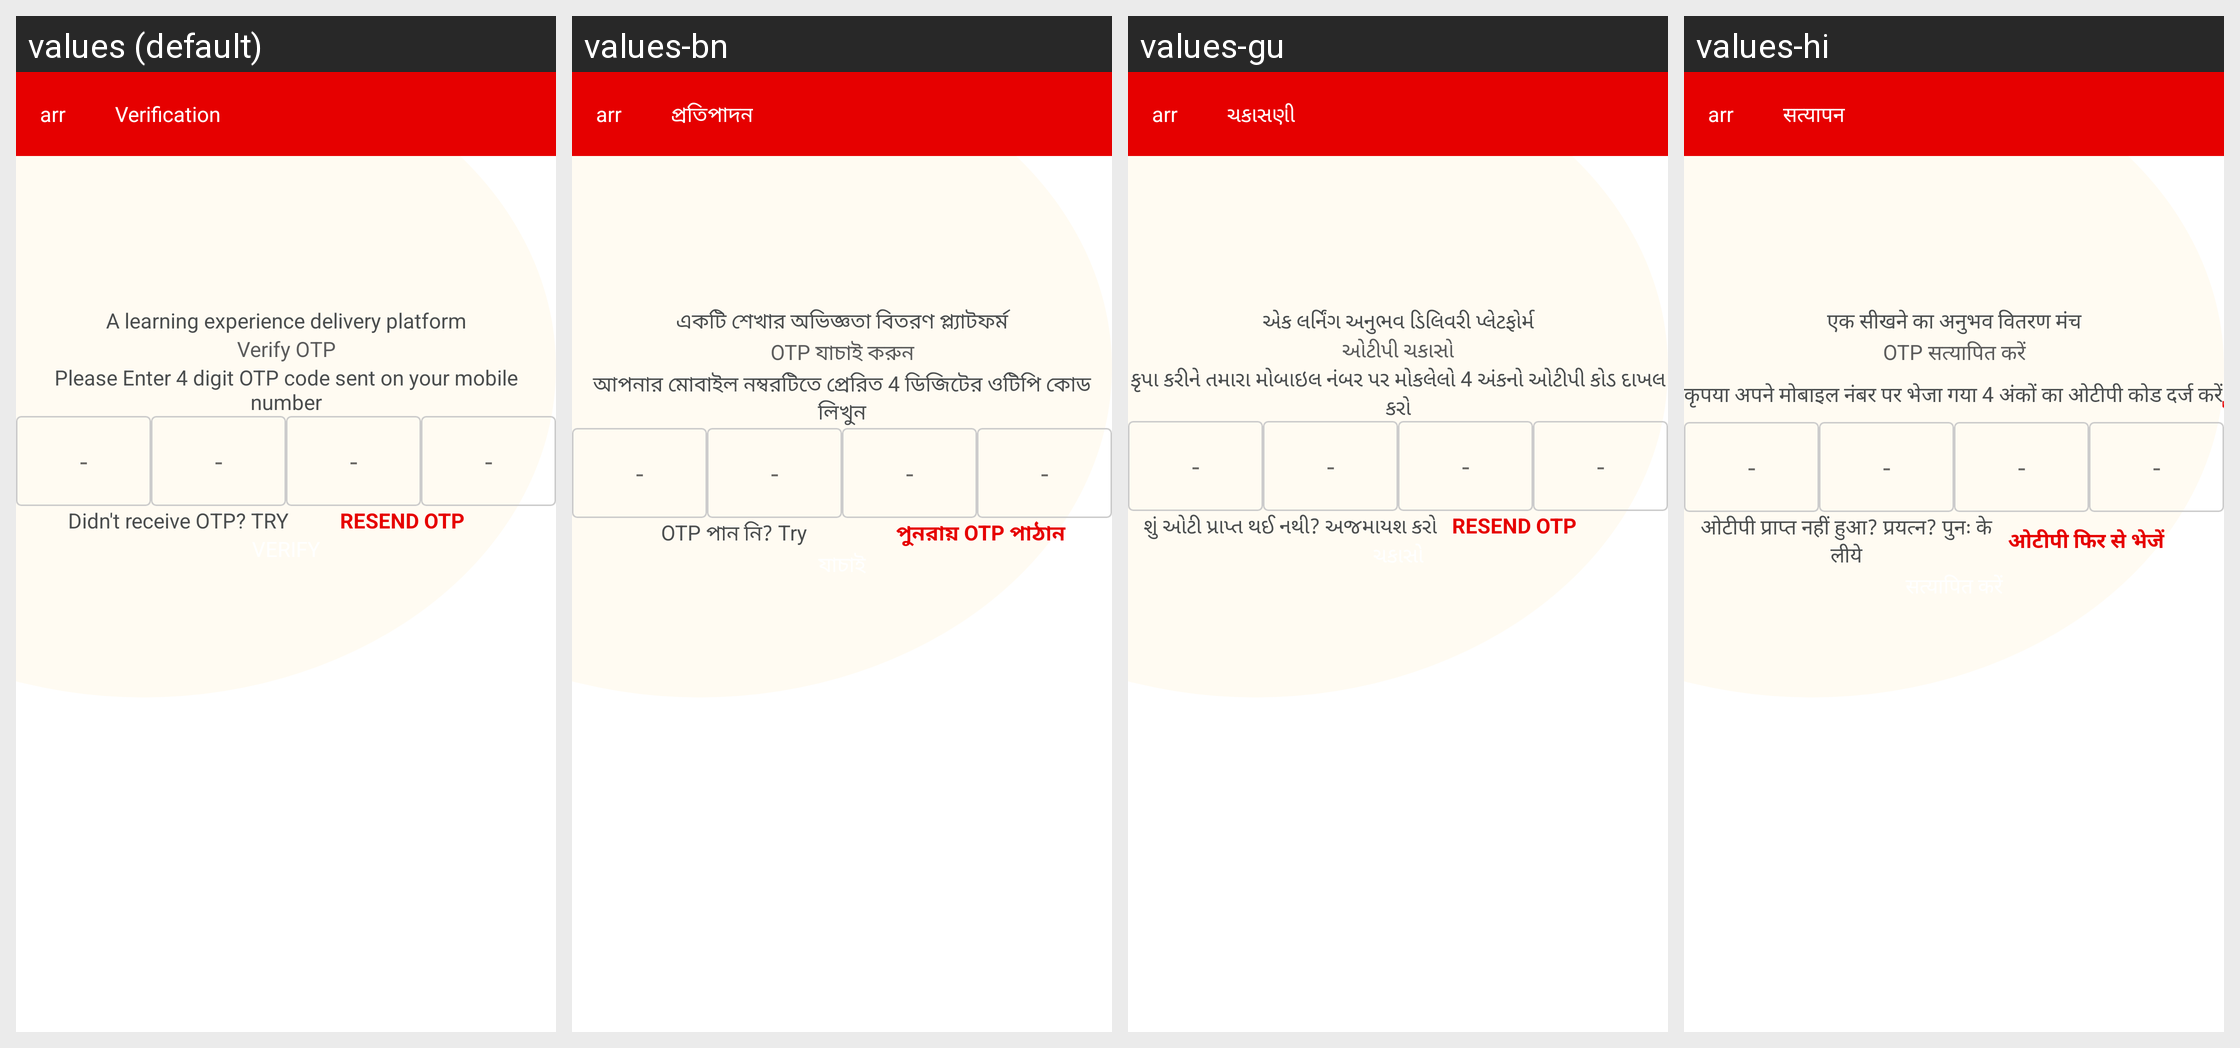

For this localized Android screen grid, give each drawn string resource with its value in every locale shown.
Android screen res/layout/activity_verification.xml rendered under 4 locales, left to right: values (default), values-bn, values-gu, values-hi. Device: Nexus 5 (rendered at 1080×1920; each locale shown at half size, 540×960, under a caption strip naming it); theme AppTheme.
Other locales in the repository, not shown: values-kn, values-ml, values-mr, values-or, values-ta, values-te.
Strings drawn on this screen, with the default value and each locale's value (text and hints the layout hard-codes, and strings that could not be matched under every locale, appear in the picture but are not listed):

verification_title
  values: Verification
  values-bn: প্রতিপাদন
  values-gu: ચકાસણી
  values-hi: सत्यापन

alearn
  values: A learning experience delivery platform
  values-bn: একটি শেখার অভিজ্ঞতা বিতরণ প্ল্যাটফর্ম
  values-gu: એક લર્નિંગ અનુભવ ડિલિવરી પ્લેટફોર્મ
  values-hi: एक सीखने का अनुभव वितरण मंच

Verifyotp
  values: Verify OTP
  values-bn: OTP যাচাই করুন
  values-gu: ઓટીપી ચકાસો
  values-hi: OTP सत्यापित करें

otp_textnew
  values: Please Enter 4 digit OTP code sent on your mobile number
  values-bn: আপনার মোবাইল নম্বরটিতে প্রেরিত 4 ডিজিটের ওটিপি কোড লিখুন
  values-gu: કૃપા કરીને તમારા મોબાઇલ નંબર પર મોકલેલો 4 અંકનો ઓટીપી કોડ દાખલ કરો
  values-hi: कृपया अपने मोबाइल नंबर पर भेजा गया 4 अंकों का ओटीपी कोड दर्ज करें

try_otp
  values: Didn't receive OTP? TRY
  values-bn: OTP পান নি? Try
  values-gu: શું ઓટી પ્રાપ્ત થઈ નથી? અજમાયશ કરો
  values-hi: ओटीपी प्राप्त नहीं हुआ? प्रयत्न? पुनः के लीये

resend_otp
  values: RESEND OTP
  values-bn: পুনরায় OTP পাঠান
  values-gu: RESEND OTP
  values-hi: ओटीपी फिर से भेजें
